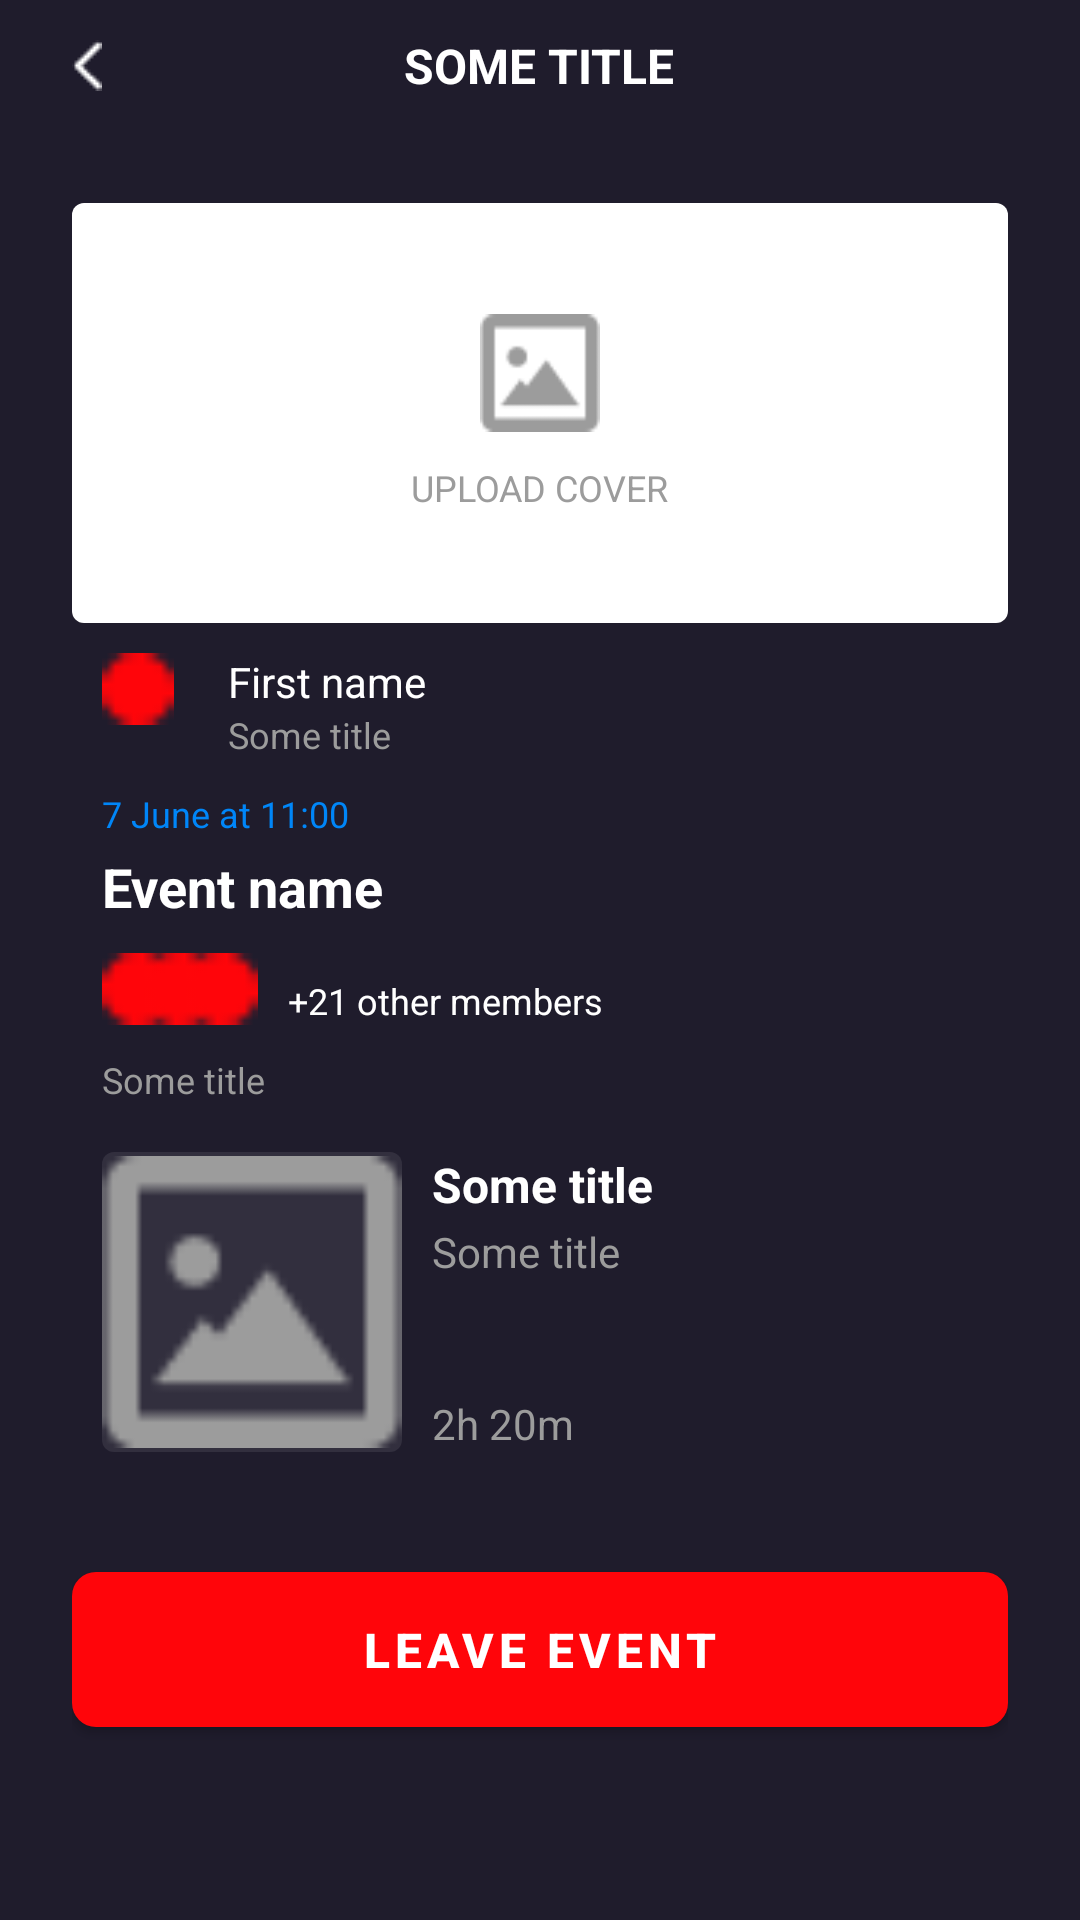

The Android layout XML behind this screen, and the referenced resources:
<!-- AndroidManifest.xml: application theme Theme.Application -->
<!-- res/layout/fragment_view_invited_ivent.xml -->
<?xml version="1.0" encoding="utf-8"?>
<androidx.appcompat.widget.LinearLayoutCompat xmlns:android="http://schemas.android.com/apk/res/android"
    xmlns:app="http://schemas.android.com/apk/res-auto"
    xmlns:tools="http://schemas.android.com/tools"
    android:layout_width="match_parent"
    android:layout_height="match_parent"
    android:background="@color/accent_1"
    android:orientation="vertical"
    tools:context=".CreateEvent.EventDetailsFragment">

    <include
        android:id="@+id/toolbar"
        layout="@layout/toolbar_view" />

    <ScrollView
        android:layout_width="match_parent"
        android:layout_height="match_parent"
        android:fillViewport="true"
        android:scrollbars="none"
        app:layout_constraintStart_toStartOf="parent"
        app:layout_constraintTop_toBottomOf="@id/toolbar">


        <RelativeLayout
            android:layout_width="match_parent"
            android:layout_height="wrap_content"
            android:paddingHorizontal="24dp">

            <LinearLayout
                android:id="@+id/upload_image_layout"
                android:layout_width="match_parent"
                android:layout_height="140dp"
                android:layout_marginTop="24dp"
                android:background="@drawable/forgot_pass_code_bg"
                android:backgroundTint="@color/white"
                android:gravity="center"
                android:orientation="vertical">

                <androidx.appcompat.widget.AppCompatImageView
                    android:layout_width="40dp"
                    android:layout_height="40dp"
                    android:src="@drawable/icon_upload_image" />

                <androidx.appcompat.widget.AppCompatTextView
                    style="@style/TextLightGrey12"
                    android:layout_width="wrap_content"
                    android:layout_height="wrap_content"
                    android:layout_marginTop="10dp"
                    android:text="@string/upload_cover_key"
                    android:textAllCaps="true" />
            </LinearLayout>

            <androidx.appcompat.widget.AppCompatImageView
                android:id="@+id/image_img"
                android:layout_width="24dp"
                android:layout_height="24dp"
                android:layout_below="@id/upload_image_layout"
                android:layout_marginHorizontal="10dp"
                android:layout_marginTop="10dp"
                android:src="@drawable/icon_red_ball" />

            <androidx.appcompat.widget.AppCompatTextView
                android:id="@+id/name_tv"
                style="@style/TextWhite14"
                android:layout_width="wrap_content"
                android:layout_height="wrap_content"
                android:layout_alignTop="@id/image_img"
                android:layout_marginStart="8dp"
                android:layout_toEndOf="@id/image_img"
                android:text="@string/first_name_key" />

            <androidx.appcompat.widget.AppCompatTextView
                android:id="@+id/status_tv"
                style="@style/TextLightGrey12"
                android:layout_width="wrap_content"
                android:layout_height="wrap_content"
                android:layout_below="@id/name_tv"
                android:layout_alignStart="@id/name_tv"
                android:text="@string/some_title_key" />

            <androidx.appcompat.widget.AppCompatTextView
                android:id="@+id/event_date_tv"
                style="@style/TextBlue12"
                android:layout_width="wrap_content"
                android:layout_height="wrap_content"
                android:layout_below="@id/status_tv"
                android:layout_alignStart="@id/image_img"
                android:layout_marginTop="10dp"
                android:text="@string/some_date_key" />

            <androidx.appcompat.widget.AppCompatTextView
                android:id="@+id/event_name_tv"
                style="@style/TextWhite18"
                android:layout_width="wrap_content"
                android:layout_height="wrap_content"
                android:layout_below="@id/event_date_tv"
                android:layout_alignStart="@id/event_date_tv"
                android:layout_marginTop="4dp"
                android:text="@string/event_name_key"
                android:textStyle="bold" />

            <ImageView
                android:id="@+id/logo_img1"
                android:layout_width="24dp"
                android:layout_height="24dp"
                android:layout_below="@id/event_name_tv"
                android:layout_alignStart="@id/event_name_tv"
                android:layout_marginTop="10dp"
                android:src="@drawable/icon_red_ball" />

            <ImageView
                android:id="@+id/logo_img2"
                android:layout_width="24dp"
                android:layout_height="24dp"
                android:layout_alignStart="@id/logo_img1"
                android:layout_alignTop="@id/logo_img1"
                android:layout_marginStart="14dp"
                android:src="@drawable/icon_red_ball" />

            <ImageView
                android:id="@+id/logo_img3"
                android:layout_width="24dp"
                android:layout_height="24dp"
                android:layout_alignStart="@id/logo_img2"
                android:layout_alignTop="@id/logo_img2"
                android:layout_marginStart="14dp"
                android:src="@drawable/icon_red_ball" />

            <androidx.appcompat.widget.AppCompatTextView
                android:id="@+id/other_members_tv"
                style="@style/TextWhite12"
                android:layout_width="wrap_content"
                android:layout_height="wrap_content"
                android:layout_alignTop="@id/logo_img3"
                android:layout_alignBottom="@id/logo_img3"
                android:layout_marginStart="10dp"
                android:layout_toEndOf="@id/logo_img3"
                android:gravity="bottom"
                android:text="+21 other members" />


            <androidx.appcompat.widget.AppCompatTextView
                android:id="@+id/details_tv"
                style="@style/TextLightGrey12"
                android:layout_width="wrap_content"
                android:layout_height="wrap_content"
                android:layout_below="@id/logo_img1"
                android:layout_alignStart="@id/event_name_tv"
                android:layout_marginTop="10dp"
                android:text="@string/some_title_key" />

            <androidx.appcompat.widget.AppCompatImageView
                android:id="@+id/move_img"
                android:layout_width="100dp"
                android:layout_height="100dp"
                android:layout_below="@id/details_tv"
                android:layout_alignStart="@+id/details_tv"
                android:layout_marginStart="0dp"
                android:layout_marginTop="16dp"
                android:background="@drawable/forgot_pass_code_bg"
                android:src="@drawable/icon_upload_image" />

            <androidx.appcompat.widget.AppCompatTextView
                android:id="@+id/move_name_tv"
                style="@style/TextWhite16"
                android:layout_width="wrap_content"
                android:layout_height="wrap_content"
                android:layout_alignTop="@id/move_img"
                android:layout_marginStart="10dp"
                android:layout_toEndOf="@id/move_img"
                android:text="@string/some_title_key"
                android:textStyle="bold" />

            <androidx.appcompat.widget.AppCompatTextView
                android:id="@+id/move_type_tv"
                style="@style/TextLightGrey14"
                android:layout_width="wrap_content"
                android:layout_height="wrap_content"
                android:layout_below="@id/move_name_tv"
                android:layout_alignStart="@id/move_name_tv"
                android:layout_marginTop="2dp"
                android:text="@string/some_title_key" />

            <androidx.appcompat.widget.AppCompatTextView
                android:id="@+id/duration_tv"
                style="@style/TextLightGrey14"
                android:layout_width="wrap_content"
                android:layout_height="wrap_content"
                android:layout_alignStart="@id/move_name_tv"
                android:layout_alignBottom="@id/move_img"
                android:text="2h 20m" />

            <androidx.appcompat.widget.AppCompatButton
                style="@style/MainRedButtonStyle"
                android:layout_width="match_parent"
                android:layout_height="wrap_content"
                android:layout_below="@id/move_img"
                android:layout_marginHorizontal="0dp"
                android:layout_marginTop="40dp"
                android:text="@string/leave_event_key"
                android:textAllCaps="true" />
        </RelativeLayout>
    </ScrollView>
</androidx.appcompat.widget.LinearLayoutCompat>
<!-- res/layout/toolbar_view.xml (included above) -->
<?xml version="1.0" encoding="utf-8"?>
<RelativeLayout xmlns:android="http://schemas.android.com/apk/res/android"
    xmlns:app="http://schemas.android.com/apk/res-auto"
    android:layout_width="match_parent"
    android:layout_height="wrap_content"
    android:background="@color/accent_1">

    <androidx.appcompat.widget.AppCompatTextView
        android:id="@+id/toolbar_title_tv"
        style="@style/TextWhite16"
        android:layout_width="wrap_content"
        android:layout_height="wrap_content"
        android:layout_marginTop="10dp"
        android:layout_marginBottom="12dp"
        android:text="@string/some_title_key"
        android:textAlignment="center"
        android:layout_centerInParent="true"
        android:textAllCaps="true"
        />

    <androidx.appcompat.widget.AppCompatImageView
        android:id="@+id/icon_back_img"
        android:layout_width="wrap_content"
        android:layout_height="wrap_content"
        android:layout_centerVertical="true"
        android:layout_alignParentStart="true"
        android:layout_marginStart="24dp"
        android:gravity="center"
        android:src="@drawable/icon_back" />

    <androidx.appcompat.widget.AppCompatTextView
        android:id="@+id/toolbar_some_btn_tv"
        style="@style/TextBlue14"
        android:layout_width="wrap_content"
        android:layout_height="wrap_content"
        android:layout_marginEnd="24dp"
        android:text="@string/some_button_key"
        android:visibility="invisible"
        android:layout_alignParentEnd="true"
        android:layout_centerVertical="true"/>

</RelativeLayout>
<!-- resources referenced by this layout -->
<resources>
  <color name="accent_1">#1F1C2C</color>
  <color name="white">#FFFFFFFF</color>
  <!-- drawable forgot_pass_code_bg (drawable) -->
  <?xml version="1.0" encoding="utf-8"?>
  <shape android:shape="rectangle"
      xmlns:android="http://schemas.android.com/apk/res/android">
      <size android:width="48dp"
          android:height="50dp" />
      <solid android:color="@color/accent_3"/>
      <corners android:radius="4dp"/>
  </shape>
  <string name="event_name_key">Event name</string>
  <string name="first_name_key">First name</string>
  <string name="leave_event_key">leave event</string>
  <string name="some_button_key">Some Button</string>
  <string name="some_date_key">7 June at 11:00</string>
  <string name="some_title_key">Some title</string>
  <string name="upload_cover_key">upload cover</string>
  <style name="MainRedButtonStyle" parent="MainButtonStyle">
          <item name="android:textStyle">bold</item>
          <item name="maxWidth">350dp</item>
          <item name="android:background">@drawable/shape_main_red_button</item>
          <item name="android:textColor">@color/white</item>
      </style>
  <style name="TextBlue12" parent="TextBlue14">
          <item name="android:textSize">12sp</item>
      </style>
  <style name="TextBlue14" parent="Widget.AppCompat.TextView">
          <item name="android:textSize">14sp</item>
          <item name="android:textColor">@color/accent_5</item>
      </style>
  <style name="TextLightGrey12" parent="Widget.AppCompat.TextView">
          <item name="android:textSize">12sp</item>
          <item name="android:textColor">@color/accent_4</item>
      </style>
  <style name="TextLightGrey14" parent="Widget.AppCompat.TextView">
          <item name="android:textSize">14sp</item>
          <item name="android:textColor">@color/accent_4</item>
      </style>
  <style name="TextWhite12" parent="TextWhite14">
          <item name="android:textSize">12sp</item>
  
      </style>
  <style name="TextWhite14" parent="Widget.AppCompat.TextView">
          <item name="android:textSize">14sp</item>
          <item name="android:textColor">@color/white</item>
      </style>
  <style name="TextWhite16" parent="Widget.AppCompat.TextView">
          <item name="android:textSize">16sp</item>
          <item name="android:textStyle">bold</item>
          <item name="android:textColor">@color/white</item>
      </style>
  <style name="TextWhite18" parent="Widget.AppCompat.TextView">
          <item name="android:textSize">18sp</item>
          <item name="android:textColor">@color/white</item>
      </style>
  <color name="accent_3">#322F3E</color>
  <!-- drawable shape_main_red_button (drawable) -->
  <?xml version="1.0" encoding="utf-8"?>
  <shape xmlns:android="http://schemas.android.com/apk/res/android">
      <corners android:radius="@dimen/main_button_corner_radius" />
      <solid android:color="@color/accent_2" />
  </shape>
  <color name="accent_5">#0086F8</color>
  <color name="accent_4">#9C9C9C</color>
  <color name="teal_200">#FF03DAC5</color>
  <color name="teal_700">#FF018786</color>
  <style name="AppBottomSheetDialogTheme" parent="Theme.Design.BottomSheetDialog">
          <item name="bottomSheetStyle">@style/AppModelStyle</item>
      </style>
  <dimen name="main_button_text_size">16sp</dimen>
  <dimen name="main_button_horizontal_margin">68dp</dimen>
  <dimen name="main_button_corner_radius">8dp</dimen>
  <color name="accent_2">#FF050A</color>
  <style name="AppModelStyle" parent="Widget.Design.BottomSheet.Modal">
          <item name="android:background">@drawable/bottom_sheet_dialog</item>
      </style>
  <!-- drawable bottom_sheet_dialog (drawable) -->
  <?xml version="1.0" encoding="utf-8"?>
  <shape xmlns:android="http://schemas.android.com/apk/res/android"
      android:shape="rectangle"
      >
      <corners android:topRightRadius="35dp"
          android:topLeftRadius="35dp"
          />
      <solid android:color="@color/accent_3"/>
  
      <padding android:top="10dp"
          android:bottom="10dp"
          android:right="16dp"
          android:left="16dp"/>
  </shape>
</resources>
